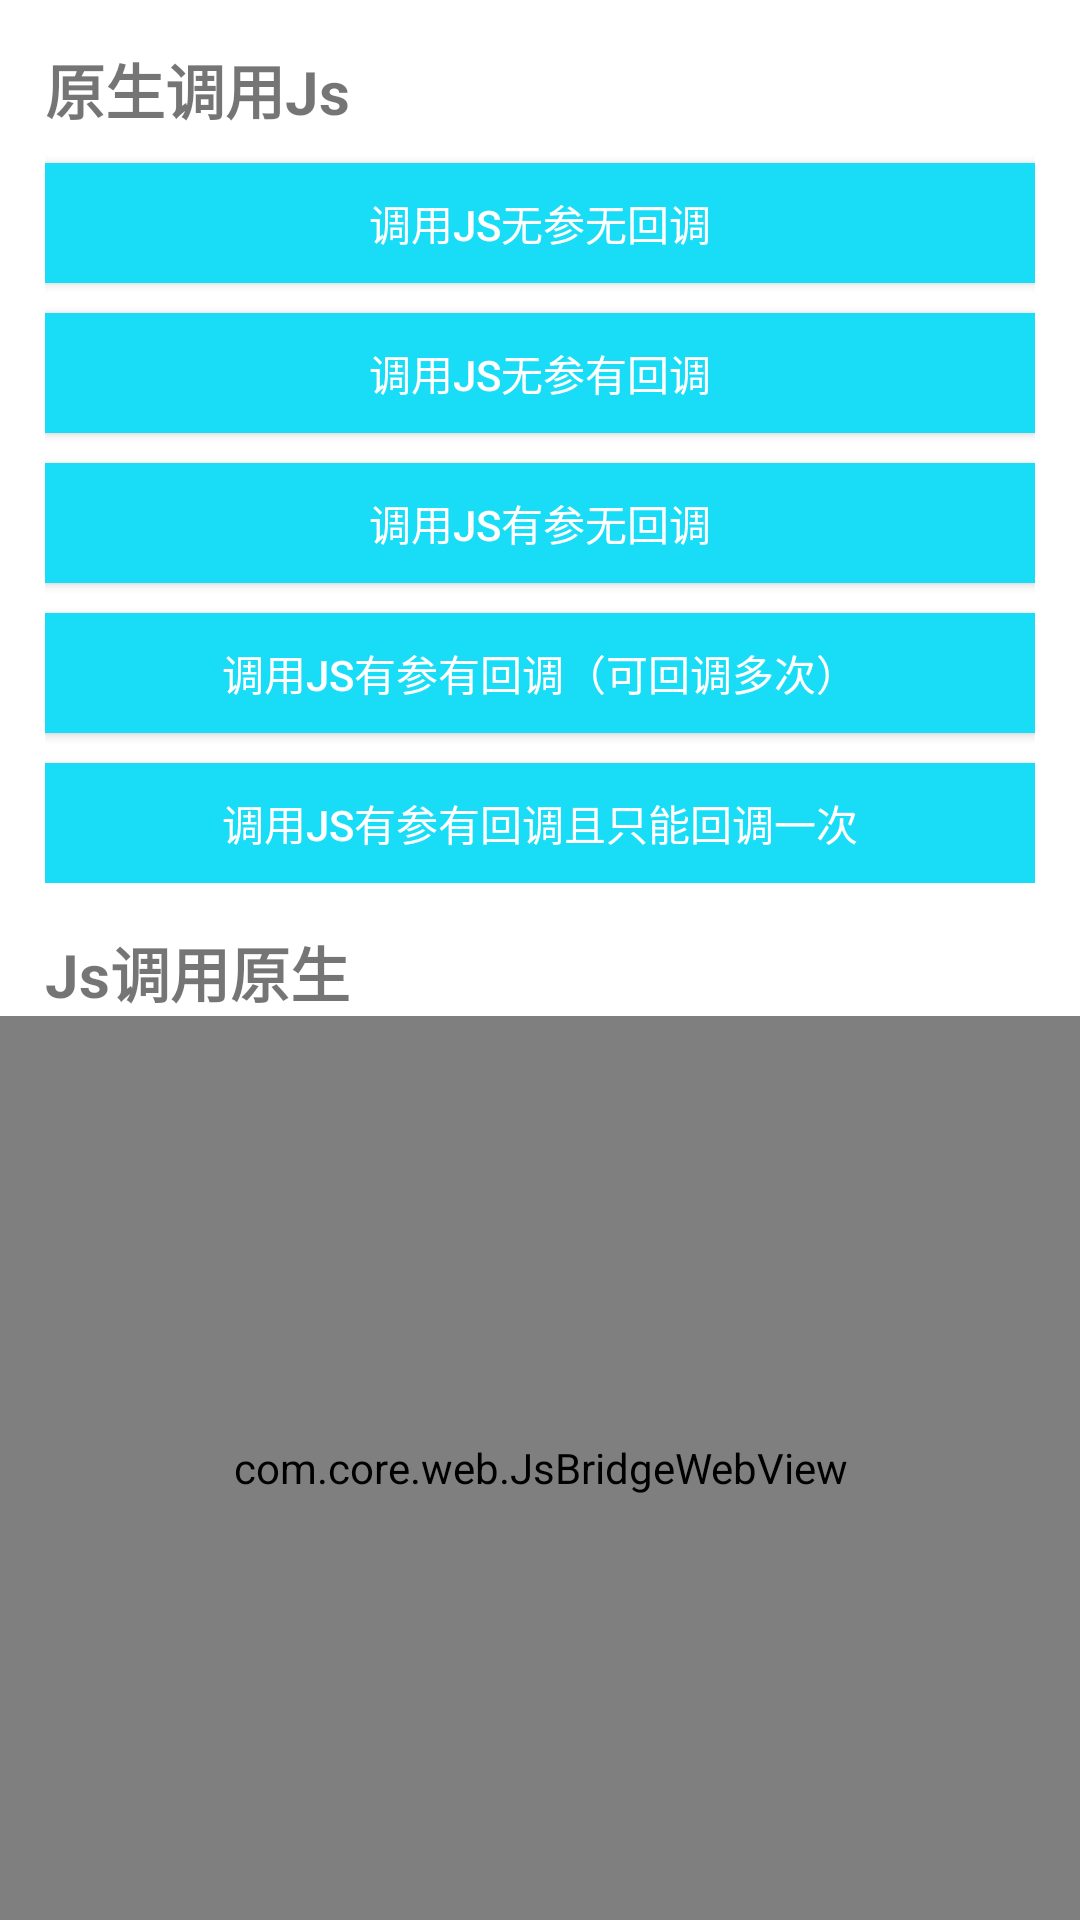

Android layout source for this screen:
<!-- AndroidManifest.xml: application theme Theme.JsBridge -->
<!-- res/layout/activity_main.xml -->
<?xml version="1.0" encoding="utf-8"?>
<LinearLayout xmlns:android="http://schemas.android.com/apk/res/android"
    xmlns:tools="http://schemas.android.com/tools"
    android:id="@+id/activity_main"
    android:layout_width="match_parent"
    android:orientation="vertical"
    android:background="@color/white"
    android:layout_height="match_parent">

    <LinearLayout
        android:layout_width="match_parent"
        android:orientation="vertical"
        android:layout_marginHorizontal="15dp"
        android:layout_marginTop="15dp"
        android:layout_height="wrap_content">

        <androidx.appcompat.widget.AppCompatTextView
            android:layout_width="wrap_content"
            android:text="原生调用Js"
            android:textSize="20sp"
            android:textStyle="bold"
            android:layout_height="wrap_content"/>

        <androidx.appcompat.widget.AppCompatButton
            android:id="@+id/jsNoArgAndNoCallback"
            android:layout_width="match_parent"
            android:text="调用Js无参无回调"
            android:layout_marginTop="10dp"
            android:background="#19DDF6"
            android:textColor="@color/white"
            android:layout_height="40dp"/>

        <androidx.appcompat.widget.AppCompatButton
            android:id="@+id/jsNoArgAndCallback"
            android:layout_width="match_parent"
            android:text="调用Js无参有回调"
            android:layout_marginTop="10dp"
            android:background="#19DDF6"
            android:textColor="@color/white"
            android:layout_height="40dp"/>


        <androidx.appcompat.widget.AppCompatButton
            android:id="@+id/jsArgAndNoCallback"
            android:layout_width="match_parent"
            android:text="调用Js有参无回调"
            android:layout_marginTop="10dp"
            android:background="#19DDF6"
            android:textColor="@color/white"
            android:layout_height="40dp"/>


        <androidx.appcompat.widget.AppCompatButton
            android:id="@+id/jsArgAndCallback"
            android:layout_width="match_parent"
            android:text="调用Js有参有回调（可回调多次）"
            android:layout_marginTop="10dp"
            android:background="#19DDF6"
            android:textColor="@color/white"
            android:layout_height="40dp"/>

        <androidx.appcompat.widget.AppCompatButton
            android:id="@+id/jsArgAndDeleteCallback"
            android:layout_width="match_parent"
            android:text="调用Js有参有回调且只能回调一次"
            android:layout_marginTop="10dp"
            android:background="#19DDF6"
            android:textColor="@color/white"
            android:layout_height="40dp"/>

    </LinearLayout>


    <androidx.appcompat.widget.AppCompatTextView
        android:layout_width="wrap_content"
        android:text="Js调用原生"
        android:textSize="20sp"
        android:layout_marginTop="15dp"
        android:layout_marginHorizontal="15dp"
        android:textStyle="bold"
        android:layout_height="wrap_content"/>

    <com.core.web.JsBridgeWebView
        android:id="@+id/webView"
        android:layout_width="match_parent"
        android:layout_height="match_parent"/>

</LinearLayout>
<!-- resources referenced by this layout -->
<resources>
  <style name="Theme.JsBridge" parent="Theme.MaterialComponents.DayNight.DarkActionBar">
          
          <item name="colorPrimary">@color/purple_500</item>
          <item name="colorPrimaryVariant">@color/purple_700</item>
          <item name="colorOnPrimary">@color/white</item>
          
          <item name="colorSecondary">@color/teal_200</item>
          <item name="colorSecondaryVariant">@color/teal_700</item>
          <item name="colorOnSecondary">@color/black</item>
          
          <item name="android:statusBarColor" tools:targetApi="l">?attr/colorPrimaryVariant</item>
          
      </style>
  <!-- not gathered from this repository: default colours our renderer supplied (Android Studio template values) -->
  <color name="purple_500">#FF6200EE</color>
  <color name="purple_700">#FF3700B3</color>
  <color name="teal_200">#FF03DAC5</color>
  <color name="teal_700">#FF018786</color>
  <color name="black">#FF000000</color>
  <color name="white">#FFFFFFFF</color>
</resources>
